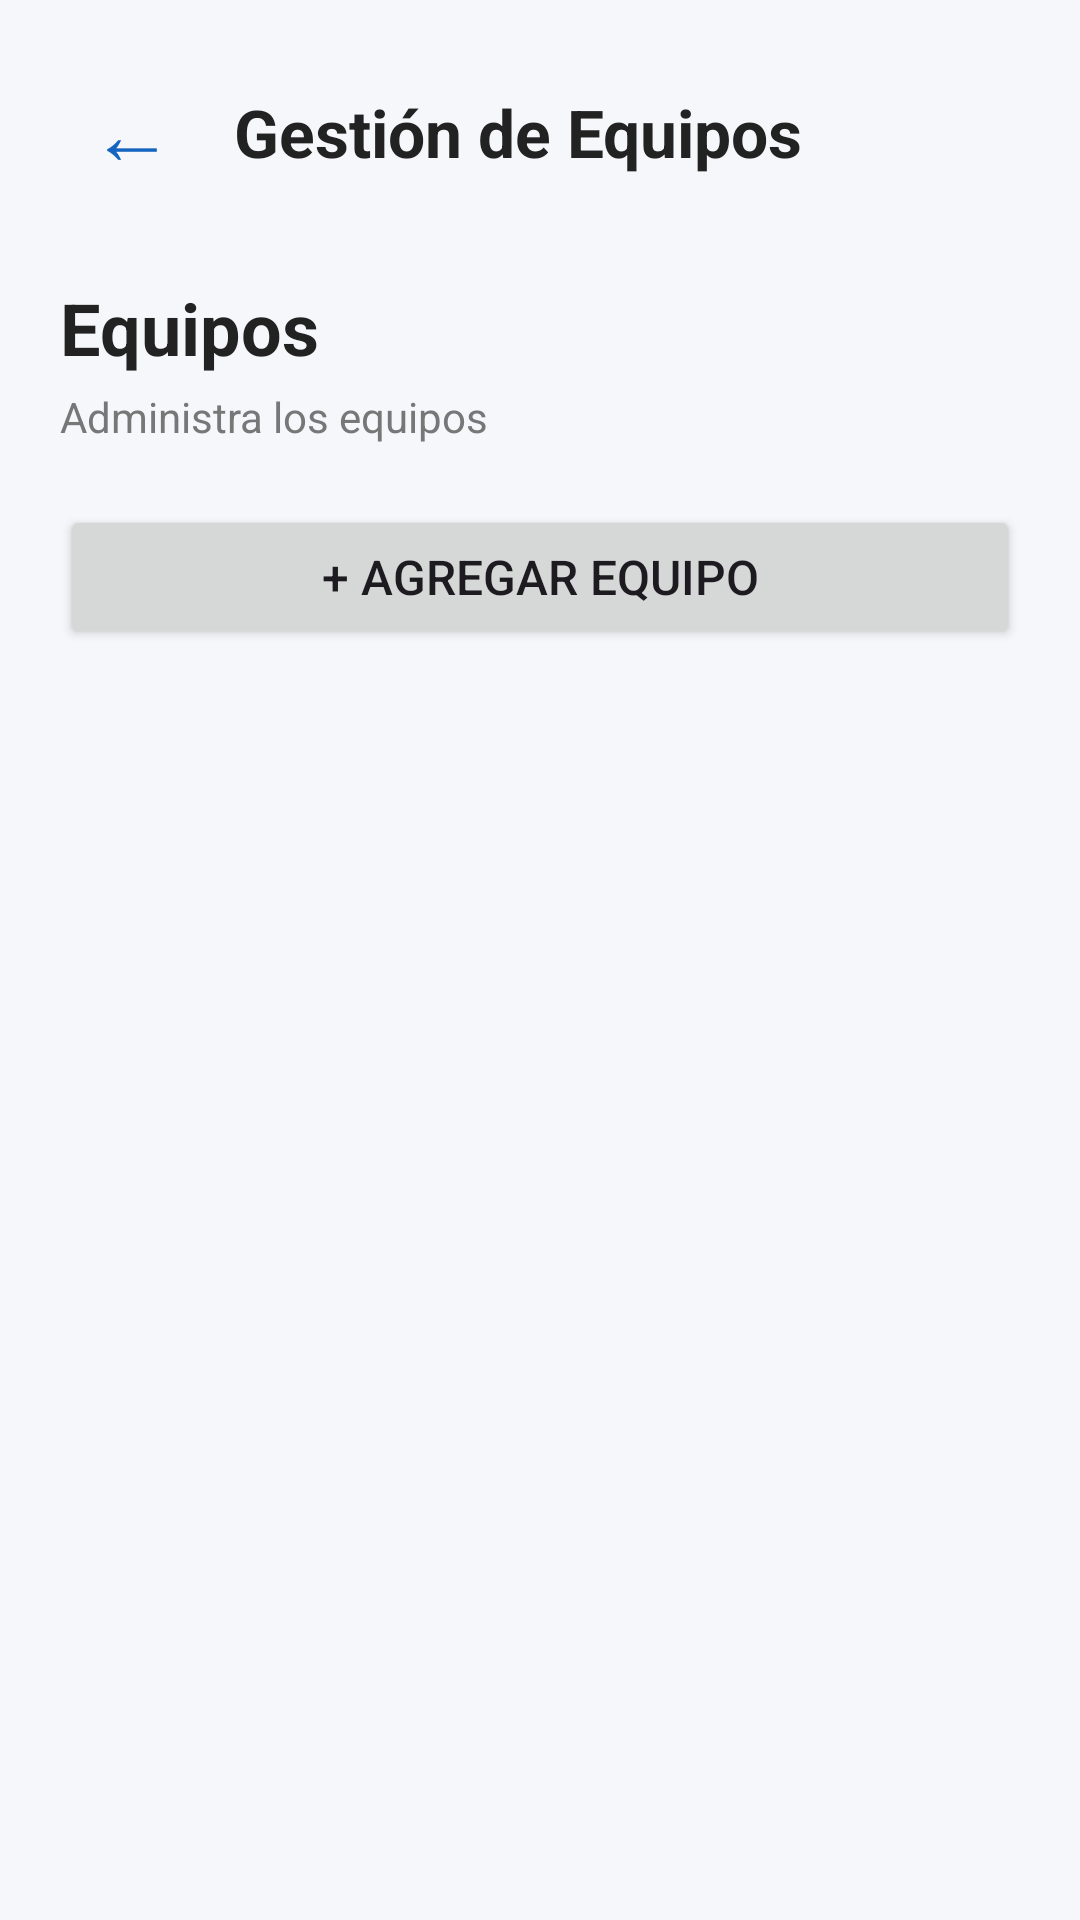

This screen was rendered from an Android layout file. Write that file and the resources it references.
<!-- AndroidManifest.xml: application theme Theme.Gestiondecampeonatos01 -->
<!-- res/layout/activity_gestion_equipos.xml -->
<?xml version="1.0" encoding="utf-8"?>
<LinearLayout
    xmlns:android="http://schemas.android.com/apk/res/android"
    android:id="@+id/main"
    android:layout_width="match_parent"
    android:layout_height="match_parent"
    android:orientation="vertical"
    android:padding="20dp"
    android:background="#F5F7FA">

    
    <LinearLayout
        android:layout_width="match_parent"
        android:layout_height="wrap_content"
        android:orientation="horizontal"
        android:gravity="center_vertical">

        <TextView
            android:layout_width="wrap_content"
            android:layout_height="wrap_content"
            android:id="@+id/btnVolver"
            android:contentDescription="Volver"
            android:minWidth="48dp"
            android:minHeight="48dp"
            android:gravity="center"
            android:clickable="true"
            android:focusable="true"
            android:text="←"
            android:textSize="28sp"
            android:textColor="#1565C0" />

        <TextView
            android:layout_width="wrap_content"
            android:layout_height="wrap_content"
            android:layout_marginStart="10dp"
            android:text="Gestión de Equipos"
            android:textSize="22sp"
            android:textStyle="bold"
            android:textColor="#222222" />

    </LinearLayout>

    
    <TextView
        android:layout_width="wrap_content"
        android:layout_height="wrap_content"
        android:layout_marginTop="25dp"
        android:text="Equipos"
        android:textSize="24sp"
        android:textStyle="bold"
        android:textColor="#222222" />

    <TextView
        android:layout_width="wrap_content"
        android:layout_height="wrap_content"
        android:layout_marginTop="4dp"
        android:text="Administra los equipos"
        android:textSize="14sp"
        android:textColor="#777777" />

    
    <Button
        android:id="@+id/btnAgregarEquipo"
        android:layout_width="match_parent"
        android:layout_height="wrap_content"
        android:layout_marginTop="20dp"
        android:text="+ Agregar equipo"
        android:textSize="16sp" />

    <TextView
        android:id="@+id/txtSinEquipos"
        android:layout_width="match_parent"
        android:layout_height="wrap_content"
        android:layout_marginTop="20dp"
        android:text="Todavía no hay equipos. Agrega el primero."
        android:textColor="#666666"
        android:textSize="14sp"
        android:visibility="gone" />

    
    <androidx.recyclerview.widget.RecyclerView
        android:id="@+id/recyclerEquipos"
        android:layout_width="match_parent"
        android:layout_height="0dp"
        android:layout_weight="1"
        android:layout_marginTop="15dp" />

</LinearLayout>
<!-- resources referenced by this layout -->
<resources>
  <style name="Theme.Gestiondecampeonatos01" parent="Base.Theme.Gestiondecampeonatos01" />
  <style name="Base.Theme.Gestiondecampeonatos01" parent="Theme.Material3.DayNight.NoActionBar">
          
          
      </style>
</resources>
